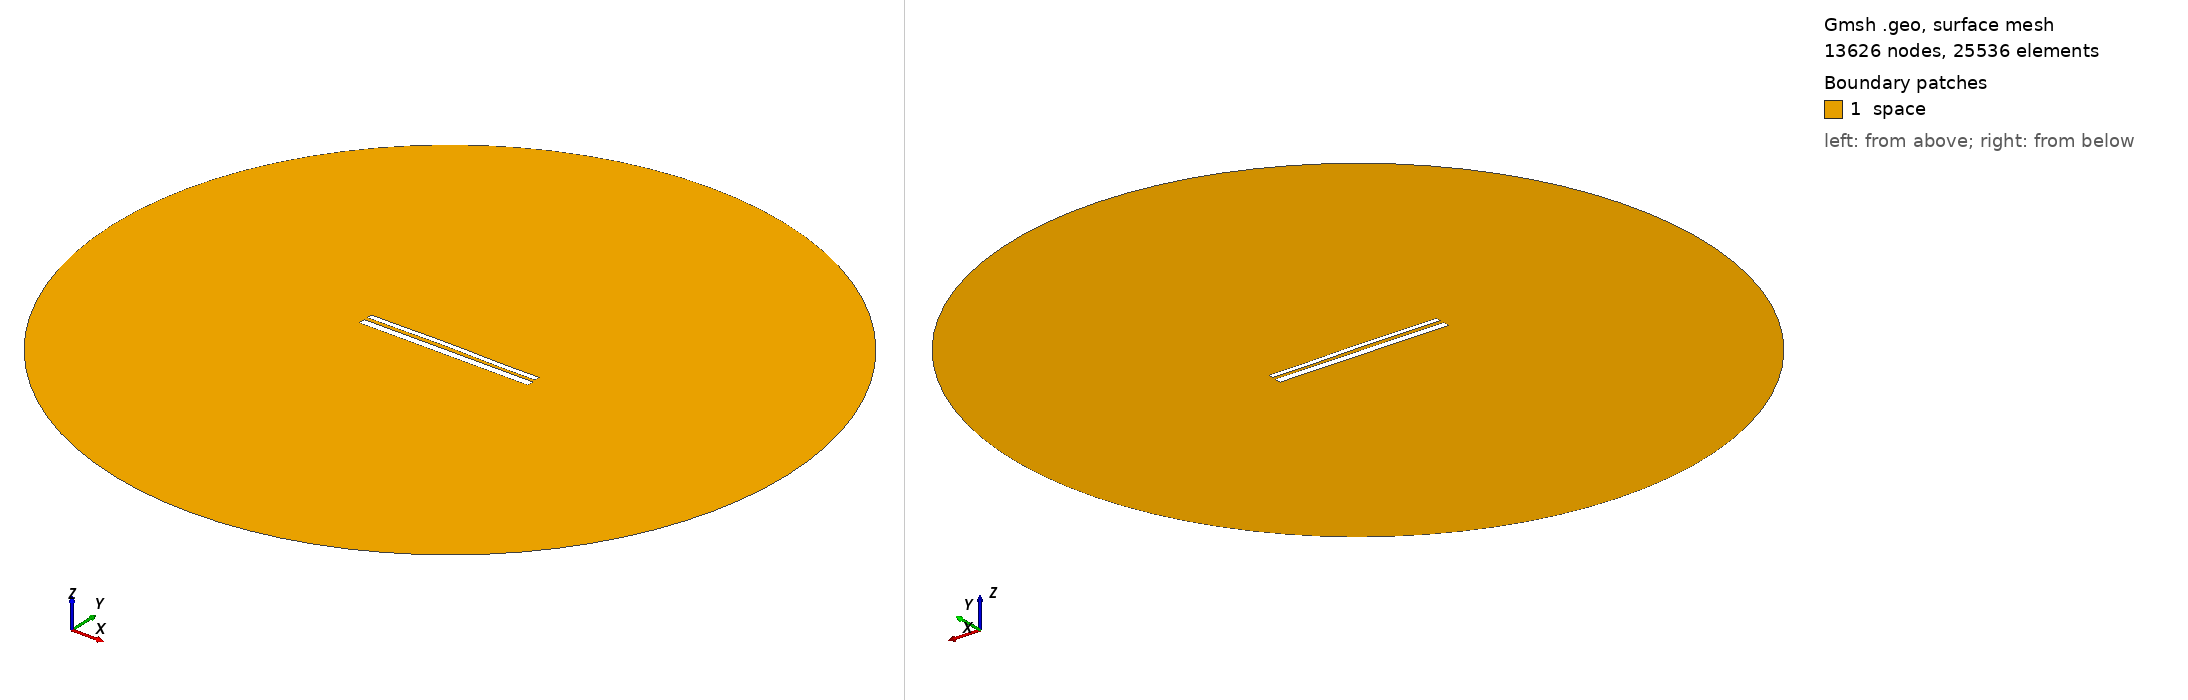

Gmsh geometry script, surface-meshed: 13626 nodes, 25536 surface elements. Boundary patches (legend numbers): 1 space. Left view from above one corner, right view from below the opposite corner. Legend entries are the model's physical surfaces. The drawing asked Gmsh for element sizes between 1% and 20% of the model's largest extent; the script's own settings can give other sizes.

=== 10742.geo (drawn) ===
//---------------------------------------
// Geometry kernel
//---------------------------------------

SetFactory("OpenCASCADE");



//---------------------------------------
// Parameters of the geometry
//---------------------------------------

// Overetch of the upper plate
overetch = 0.375;

// Distance between the plates
distance = 2.0;

// Discretization over the x axis (for the deformation)
nx = 50; 

// Length of the plate
L = 100 - overetch; 

// Number of modes
n = 4; 

// 1st mode coefficient
coeff(1) = -0.15;
beta(1) = 0.596864 * 3.1415926535 / L;

// 2nd mode coefficient
coeff(2) = 0.15;
beta(2) = 1.49418 * 3.1415926535 / L;

// 3rd mode coefficient
coeff(3) = 0.07499999999999998;
beta(3) = 2.50025 * 3.1415926535 / L;

// 4th mode coefficient
coeff(4) = -0.075;
beta(4) = 3.49999 * 3.1415926535 / L;



//---------------------------------------
// Upper plate (deformed rectangle)
//---------------------------------------

// Coordiantes of the upper plate
xmin = -50;
xmax = 50 - overetch;

// Height of the upper plate
yheight = 4 - 2 * overetch;

// Indexes of the points
UpperID[] = {};
LowerID[] = {};
LeftID[] = {};
RightID[] = {};

// Point index
p = 1;

// Horizontal edges
For i In {1:nx}
    x = xmin + (i-1)*(xmax - xmin)/(nx-1);

    y_bottom = distance / 2 + overetch;
    For j In {1:n}
        C = (Cosh(beta(j)*L) + Cos(beta(j)*L)) / (Sinh(beta(j)*L) + Sin(beta(j)*L));
        y_bottom  = y_bottom + coeff(j) * (Cosh(beta(j)*(x+50)) - Cos(beta(j)*(x+50)) - C * (Sinh(beta(j)*(x+50)) - Sin(beta(j)*(x+50))));
    EndFor

    y_top = y_bottom + yheight;

    Point(p) = {x, y_top, 0, 1.0};
    UpperID[i] = p;
    p = p + 1;

    Point(p) = {x, y_bottom, 0, 1.0};
    LowerID[i] = p;
    p = p + 1;
EndFor

// Create point lists
UpperPts[] = {}; LowerPts[] = {};
For i In {1:nx}
  UpperPts[] += {UpperID[i]};
  LowerPts[] += {LowerID[i]};
EndFor

// Build splines
Spline(1) = {UpperPts[]};
Spline(2) = {LowerPts[]};
Line(3) = {LowerPts[nx-1], UpperPts[nx-1]};
Line(4) = {LowerPts[0], UpperPts[0]};

// Build the plane surface
Curve Loop(1) = {2, 3, -1, -4};
Plane Surface(1) = {1};



//---------------------------------------
// Lower plate (rectangle)
//---------------------------------------

// Vertices
Point(1001) = {-50, -1, 0, 1.0};
Point(1002) = { 50, -1, 0, 1.0};
Point(1003) = { 50,  -5, 0, 1.0};
Point(1004) = {-50,  -5, 0, 1.0};

// Edges
Line(5) = {1001, 1002};
Line(6) = {1002, 1003};
Line(7) = {1003, 1004};
Line(8) = {1004, 1001};

// Plane surface
Line Loop(2) = {5, 6, 7, 8};
Plane Surface(2) = {2}; 



//---------------------------------------
// Outer (fictious) boundary
//---------------------------------------

// Points
Point(1005) = {0, 0, 0};       // Center
Point(1006) = {200, 0, 0};     // Start point
Point(1007) = {0, 200, 0};     // 90 degrees
Point(1008) = {-200, 0, 0};    // 180 degrees
Point(1009) = {0, -200, 0};    // 270 degrees

// Circle arcs (each needs start, center, end)
Circle(9) = {1006, 1005, 1007};
Circle(10) = {1007, 1005, 1008};
Circle(11) = {1008, 1005, 1009};
Circle(12) = {1009, 1005, 1006};

// Plane surface for the entire domain
Curve Loop(3) = {9, 10, 11, 12};
Surface(3) = {3};

// Subtract the plates from the whole domain to obtain the actual domain where we want to solve the equations
BooleanDifference{ Surface{3}; Delete; }{ Surface{1}; Surface{2}; Delete; }




//---------------------------------------
// Transfinite Lines/Curves
//---------------------------------------

// Set the number of points on the boundaries
r = 7;

// Plates
Transfinite Curve {1, 2} = 50*r Using Progression 1;
Transfinite Curve {3, 4} = 2*r Using Progression 1;
Transfinite Line {5, 7} = 50*r Using Progression 1;
Transfinite Line {6, 8} = 2*r Using Progression 1;

// Outer boundary
Transfinite Line {9, 10, 11, 12} = 20 Using Progression 1;



//---------------------------------------
// Physical groups
//---------------------------------------                

// Physical curves (boundaries)
Physical Line("force_segment", 10) = {2};
Physical Line("upper_plate", 11) = {1, 3, 4};
Physical Line("lower_plate", 12) = {5, 6, 7, 8};
Physical Line("boundary", 20) = {9, 10, 11, 12};

// Physical Surfaces
Physical Surface("space", 30) = {3};



//---------------------------------------
// 6. Generate the Mesh
//---------------------------------------

// 2D mesh generation
Mesh 2;
